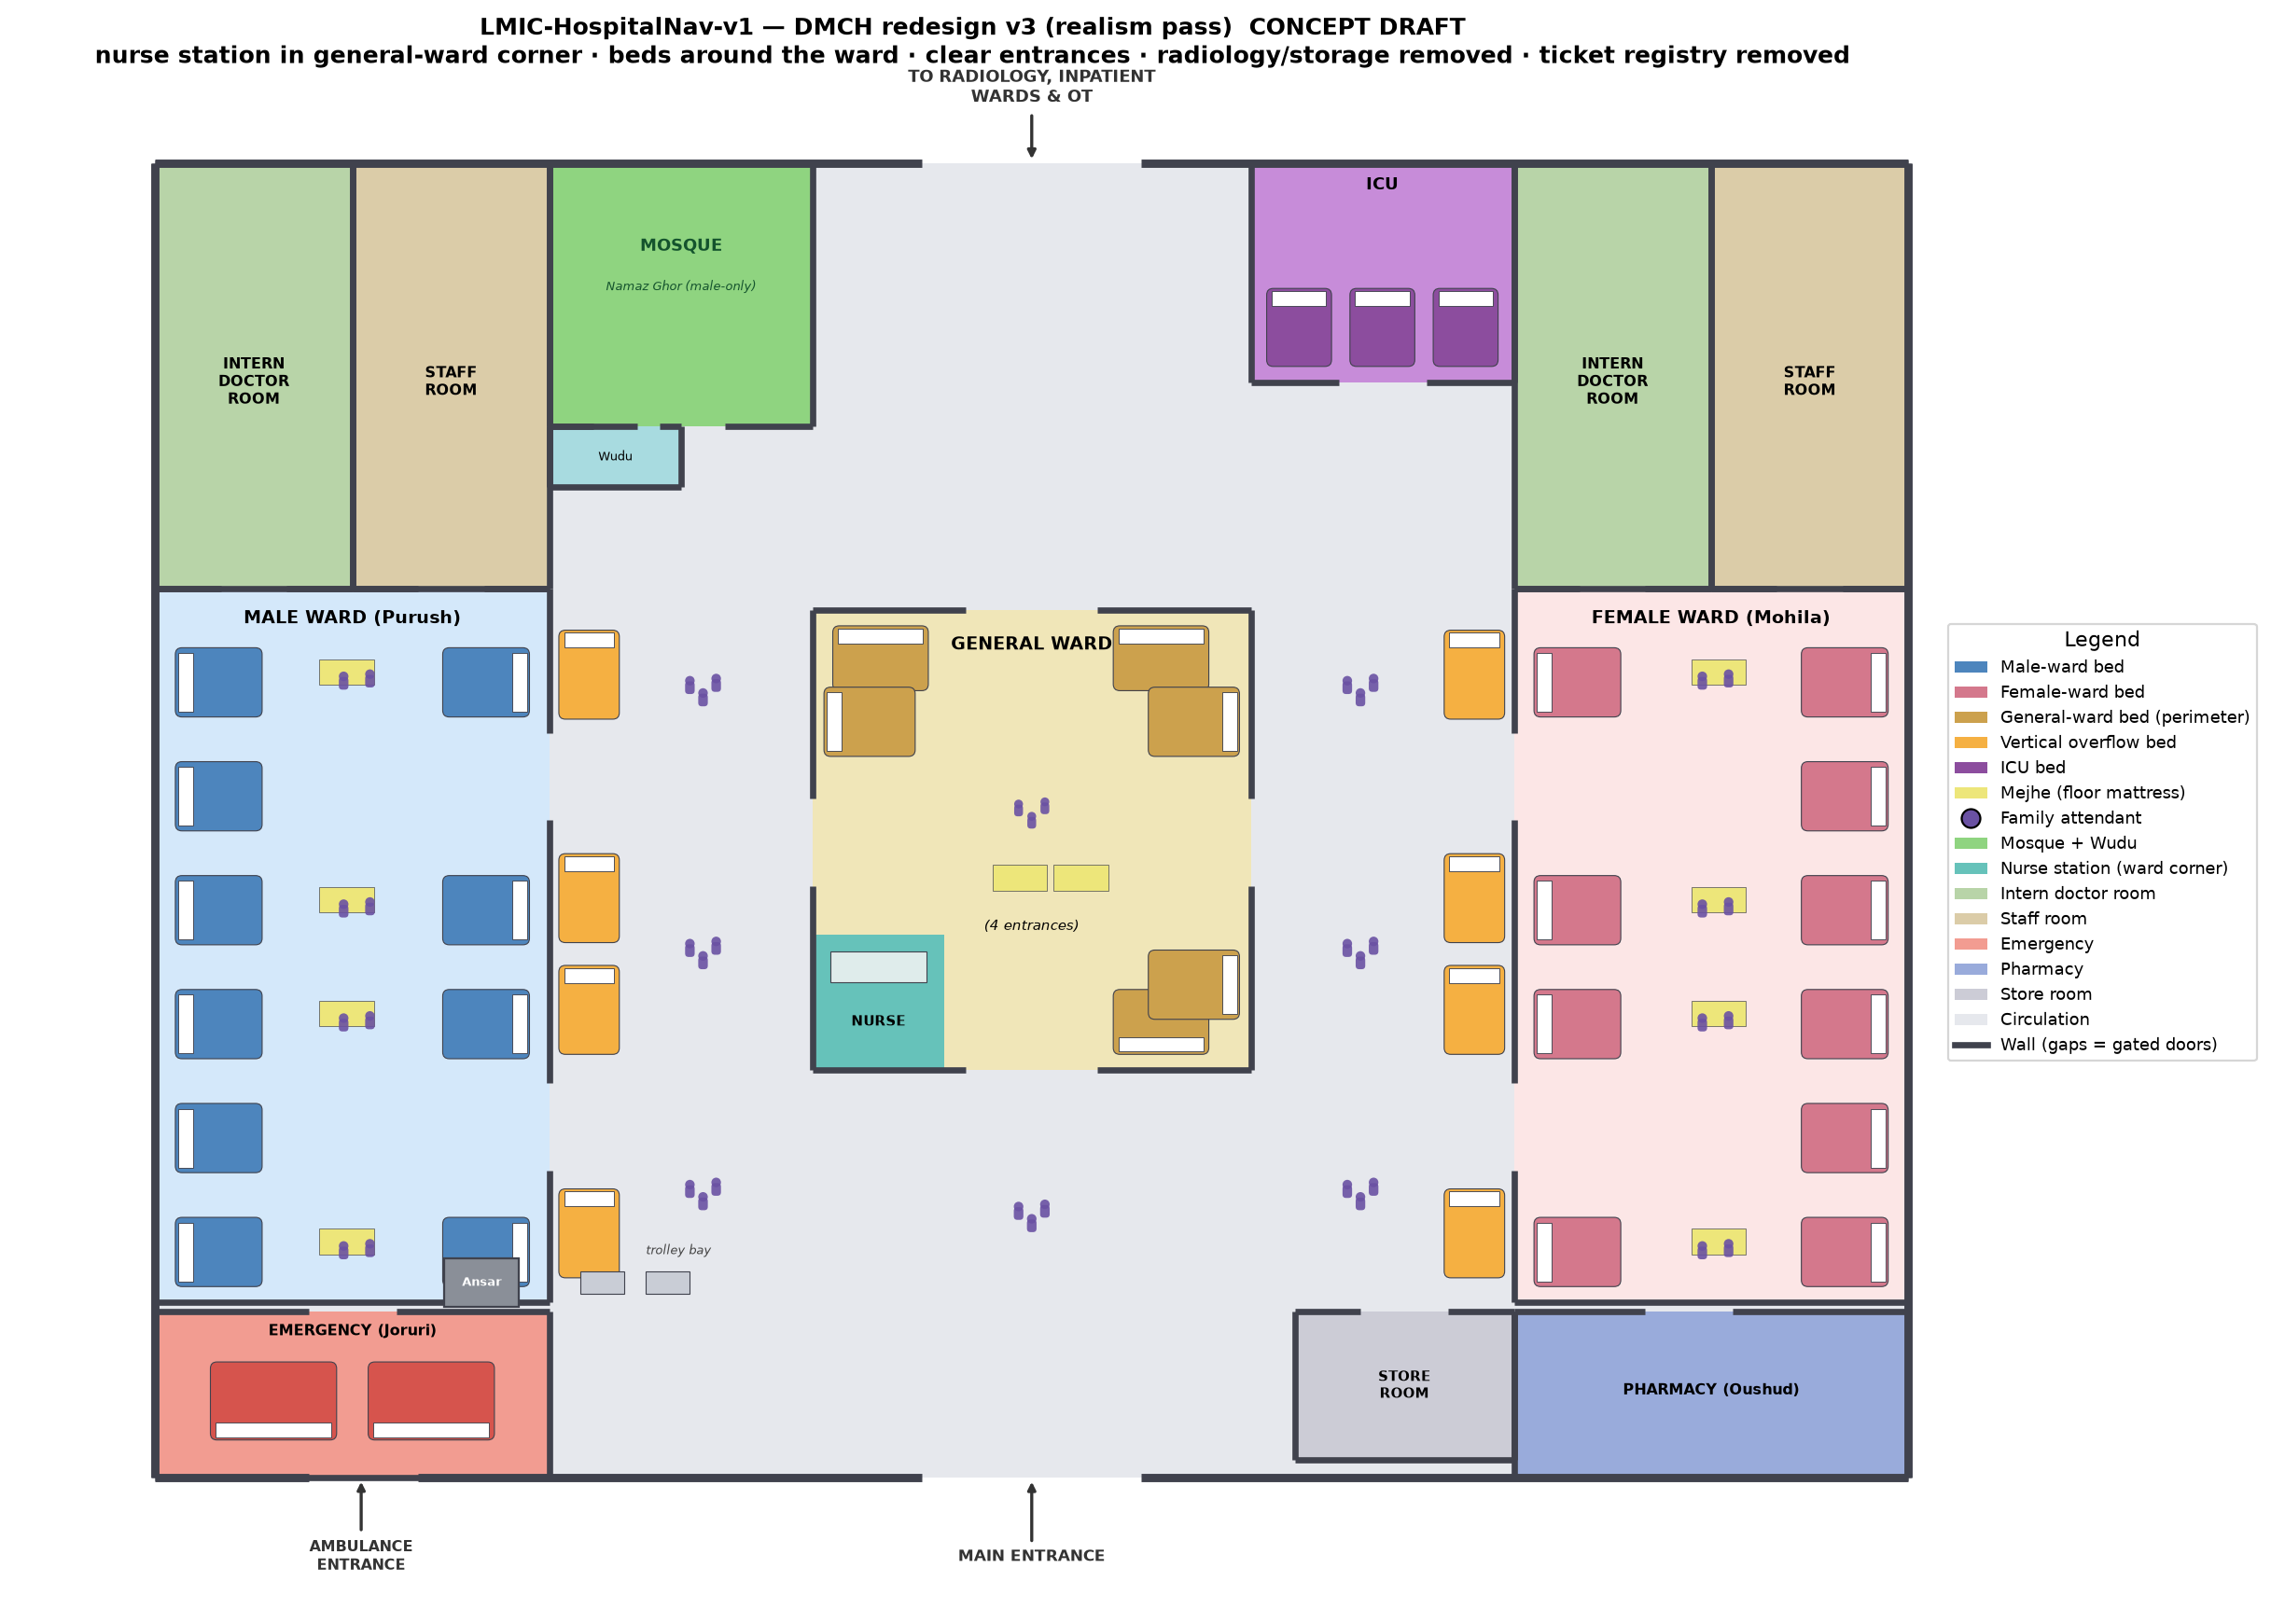

Here is the Python script that generated this plot:
"""DMCH redesign v3 — realism pass. CONCEPT schematic (DRAFT).

Changes vs v2:
  * Radiology room REMOVED (had no valid entrance).
  * Storage + Soiled Utility (by male ward) REMOVED; intern/staff rooms grow to
    fill the top corners.
  * NO bed across any ward entrance — every gate kept clear.
  * Ticket Registry REMOVED -> open circulation from the main entrance.
  * NURSE STATION moved into a corner of the central GENERAL WARD; beds lined
    AROUND the general-ward perimeter.
  * Mosque (former supply) + wudu, ICU (former staff lounge), ward intern/staff
    rooms, vertical corridor-overflow beds, emergency/Ansar/trolley, store room,
    pharmacy, family attendants — retained.

Pure matplotlib. Writes prayer_experiment/redesign_bd3.png/.pdf.
"""
from __future__ import annotations
import sys
from pathlib import Path

import numpy as np
import matplotlib
matplotlib.use("Agg")
import matplotlib.pyplot as plt
import matplotlib.patches as mpatches
from matplotlib.lines import Line2D

ROOT = Path(__file__).resolve().parent.parent.parent

WALL   = np.array([0.25, 0.26, 0.30]); CORR = np.array([0.90, 0.91, 0.93])
MALEBG = np.array([0.83, 0.91, 0.98]); MALEBED = np.array([0.30, 0.52, 0.74])
FEMBG  = np.array([0.99, 0.90, 0.90]); FEMBED  = np.array([0.83, 0.47, 0.55])
GENBG  = np.array([0.94, 0.90, 0.72]); GENBED  = np.array([0.80, 0.63, 0.30])
MOSQUE = np.array([0.56, 0.83, 0.50]); WUDU = np.array([0.66, 0.86, 0.88])
OVER   = np.array([0.96, 0.69, 0.26]); ICUC = np.array([0.78, 0.55, 0.85]); ICUBED = np.array([0.55, 0.30, 0.62])
MEJHE  = np.array([0.93, 0.90, 0.48]); SERV = np.array([0.80, 0.80, 0.84])
NURSE  = np.array([0.40, 0.76, 0.73])
EMERG  = np.array([0.95, 0.61, 0.57]); PHARM = np.array([0.60, 0.67, 0.86])
INTERN = np.array([0.72, 0.83, 0.66]); STAFFR = np.array([0.86, 0.80, 0.66])
ATTEND = "#6a51a3"


def _sub(lo, hi, gaps):
    segs, cur = [], lo
    for a, b in sorted(gaps):
        a, b = max(a, lo), min(b, hi)
        if a > cur: segs.append((cur, a))
        cur = max(cur, b)
    if cur < hi: segs.append((cur, hi))
    return segs


def walls(ax, x0, y0, x1, y1, gates=(), lw=3.0):
    for side, e in (("S", y0), ("N", y1)):
        for a, b in _sub(x0, x1, [(a, b) for s, a, b in gates if s == side]):
            ax.plot([a, b], [e, e], color=WALL, lw=lw, solid_capstyle="butt", zorder=6)
    for side, e in (("W", x0), ("E", x1)):
        for a, b in _sub(y0, y1, [(a, b) for s, a, b in gates if s == side]):
            ax.plot([e, e], [a, b], color=WALL, lw=lw, solid_capstyle="butt", zorder=6)


def fill(ax, x0, y0, x1, y1, c, z=1):
    ax.add_patch(mpatches.Rectangle((x0, y0), x1 - x0, y1 - y0, facecolor=c, edgecolor="none", zorder=z))


def bed(ax, x, y, w, h, c, head="left"):
    ax.add_patch(mpatches.FancyBboxPatch((x + 0.06, y + 0.06), w - 0.12, h - 0.12,
                 boxstyle="round,pad=0,rounding_size=0.15", facecolor=c, edgecolor=WALL, lw=0.5, zorder=4))
    pw = 0.34
    if head in ("left", "right"):
        px = x + 0.12 if head == "left" else x + w - pw - 0.12
        ax.add_patch(mpatches.Rectangle((px, y + 0.18), pw, h - 0.36, facecolor="white", edgecolor=WALL, lw=0.4, zorder=5))
    else:
        py = y + 0.12 if head == "bottom" else y + h - pw - 0.12
        ax.add_patch(mpatches.Rectangle((x + 0.18, py), w - 0.36, pw, facecolor="white", edgecolor=WALL, lw=0.4, zorder=5))


def bed_col_skip(ax, x, y0, y1, pitch, w, h, c, head, skips=()):
    """Stack beds up a column, skipping any that would overlap a gate range."""
    y = y0
    while y + h <= y1 + 1e-6:
        if all(y + h <= s0 or y >= s1 for (s0, s1) in skips):
            bed(ax, x, y, w, h, c, head)
        y += pitch


def mejhe(ax, x, y0, n, dy):
    for i in range(n):
        ax.add_patch(mpatches.Rectangle((x, y0 + i * dy), 1.25, 0.58, facecolor=MEJHE, edgecolor=WALL, lw=0.3, zorder=4))


def person(ax, x, y, c=ATTEND, s=0.8, z=8, a=0.9):
    ax.add_patch(mpatches.Circle((x, y + 0.24 * s), 0.14 * s, facecolor=c, edgecolor="none", zorder=z, alpha=a))
    ax.add_patch(mpatches.FancyBboxPatch((x - 0.14 * s, y - 0.15 * s), 0.28 * s, 0.37 * s,
                 boxstyle="round,pad=0,rounding_size=0.08", facecolor=c, edgecolor="none", zorder=z, alpha=a))


_OFF = [(-0.3, 0.0), (0.3, 0.05), (0.0, -0.28), (-0.26, -0.3), (0.28, -0.34)]


def cluster(ax, cx, cy, n, s=0.78, c=ATTEND):
    for i in range(min(n, len(_OFF))):
        dx, dy = _OFF[i]
        person(ax, cx + dx, cy + dy, c=c, s=s)


def main():
    fig, ax = plt.subplots(figsize=(15, 11.4))
    fill(ax, 0, 0, 40, 30, CORR, z=0)
    MG = [(7.0, 9.0), (15.0, 17.0)]   # ward east-wall gate ranges (kept clear)

    # ================= MALE side: ward + intern/staff (top corners) ==========
    fill(ax, 0, 4, 9, 20.3, MALEBG)
    bed_col_skip(ax, 0.4, 4.3, 20.0, 2.6, 2.1, 1.7, MALEBED, "left")
    bed_col_skip(ax, 6.5, 4.3, 20.0, 2.6, 2.1, 1.7, MALEBED, "right", skips=MG)
    for i in range(6):
        yc = 5.1 + i * 2.6
        if all(yc <= s0 or yc >= s1 for s0, s1 in MG):
            mejhe(ax, 3.75, yc, 1, 1); cluster(ax, 4.6, yc, 2)
    walls(ax, 0, 4, 9, 20.3, gates=[("E", 7.0, 9.0), ("E", 15.0, 17.0)])
    ax.text(4.5, 19.5, "MALE WARD (Purush)", ha="center", fontsize=8.4, fontweight="bold", zorder=9)
    bed_col_skip(ax, 9.15, 4.5, 19.8, 2.55, 1.5, 2.15, OVER, "top", skips=MG)   # vertical overflow, gates clear
    fill(ax, 0, 20.3, 4.5, 30, INTERN, z=2); walls(ax, 0, 20.3, 4.5, 30, gates=[("S", 1.5, 3)])
    ax.text(2.25, 25, "INTERN\nDOCTOR\nROOM", ha="center", va="center", fontsize=7, fontweight="bold", zorder=9)
    fill(ax, 4.5, 20.3, 9, 30, STAFFR, z=2); walls(ax, 4.5, 20.3, 9, 30, gates=[("S", 6, 7.5)])
    ax.text(6.75, 25, "STAFF\nROOM", ha="center", va="center", fontsize=7, fontweight="bold", zorder=9)

    # ================= FEMALE side (mirror) ==================================
    fill(ax, 31, 4, 40, 20.3, FEMBG)
    bed_col_skip(ax, 31.4, 4.3, 20.0, 2.6, 2.1, 1.7, FEMBED, "left", skips=MG)
    bed_col_skip(ax, 37.5, 4.3, 20.0, 2.6, 2.1, 1.7, FEMBED, "right")
    for i in range(6):
        yc = 5.1 + i * 2.6
        if all(yc <= s0 or yc >= s1 for s0, s1 in MG):
            mejhe(ax, 35.05, yc, 1, 1); cluster(ax, 35.6, yc, 2)
    walls(ax, 31, 4, 40, 20.3, gates=[("W", 7.0, 9.0), ("W", 15.0, 17.0)])
    ax.text(35.5, 19.5, "FEMALE WARD (Mohila)", ha="center", fontsize=8.4, fontweight="bold", zorder=9)
    bed_col_skip(ax, 29.35, 4.5, 19.8, 2.55, 1.5, 2.15, OVER, "top", skips=MG)
    fill(ax, 31, 20.3, 35.5, 30, INTERN, z=2); walls(ax, 31, 20.3, 35.5, 30, gates=[("S", 32.5, 34)])
    ax.text(33.25, 25, "INTERN\nDOCTOR\nROOM", ha="center", va="center", fontsize=7, fontweight="bold", zorder=9)
    fill(ax, 35.5, 20.3, 40, 30, STAFFR, z=2); walls(ax, 35.5, 20.3, 40, 30, gates=[("S", 37, 38.5)])
    ax.text(37.75, 25, "STAFF\nROOM", ha="center", va="center", fontsize=7, fontweight="bold", zorder=9)

    # ================= CENTER: GENERAL WARD (4 doors) + nurse corner ==========
    gx0, gy0, gx1, gy1 = 15, 9.3, 25, 19.8
    fill(ax, gx0, gy0, gx1, gy1, GENBG, z=2)
    # nurse station in the SW corner
    fill(ax, 15, 9.3, 18, 12.4, NURSE, z=3)
    ax.add_patch(mpatches.Rectangle((15.4, 11.3), 2.2, 0.7, facecolor="#dfeceb", edgecolor=WALL, lw=0.5, zorder=5))
    ax.text(16.5, 10.4, "NURSE", ha="center", va="center", fontsize=6.6, fontweight="bold", zorder=9)
    # perimeter beds (heads to the wall), avoiding the 4 doors + nurse corner
    bed(ax, 15.4, 17.9, 2.3, 1.6, GENBED, "top"); bed(ax, 21.8, 17.9, 2.3, 1.6, GENBED, "top")   # north
    bed(ax, 21.8, 9.6, 2.3, 1.6, GENBED, "bottom")                                               # south (east of door)
    bed(ax, 22.6, 10.4, 2.2, 1.7, GENBED, "right"); bed(ax, 22.6, 16.4, 2.2, 1.7, GENBED, "right")  # east
    bed(ax, 15.2, 16.4, 2.2, 1.7, GENBED, "left")                                                # west
    mejhe(ax, 19.1, 13.4, 1, 1); mejhe(ax, 20.5, 13.4, 1, 1); cluster(ax, 20.0, 15.2, 3, s=0.72)
    walls(ax, gx0, gy0, gx1, gy1, gates=[("S", 18.5, 21.5), ("N", 18.5, 21.5), ("W", 13.5, 15.5), ("E", 13.5, 15.5)])
    ax.text(20, 18.9, "GENERAL WARD", ha="center", fontsize=8.6, fontweight="bold", zorder=9)
    ax.text(20, 12.5, "(4 entrances)", ha="center", fontsize=6.8, style="italic", zorder=9)

    # ================= TOP centre: mosque / exit / ICU =======================
    fill(ax, 9, 24, 15, 30, MOSQUE, z=2); walls(ax, 9, 24, 15, 30, gates=[("S", 11, 13)])
    ax.text(12, 28, "MOSQUE", ha="center", fontsize=8.3, fontweight="bold", color="#14532d", zorder=9)
    ax.text(12, 27.1, "Namaz Ghor (male-only)", ha="center", fontsize=5.8, style="italic", color="#14532d", zorder=9)
    fill(ax, 9, 22.6, 12, 24, WUDU, z=2); walls(ax, 9, 22.6, 12, 24, gates=[("N", 10, 11.5)])
    ax.text(10.5, 23.3, "Wudu", ha="center", va="center", fontsize=6, zorder=9)
    fill(ax, 25, 25, 31, 30, ICUC, z=2)
    for k in range(3):
        bed(ax, 25.3 + k * 1.9, 25.3, 1.6, 1.9, ICUBED, "top")
    walls(ax, 25, 25, 31, 30, gates=[("S", 27, 29)])
    ax.text(28, 29.4, "ICU", ha="center", fontsize=8, fontweight="bold", zorder=9)

    # ================= BOTTOM: emergency / store / pharmacy ==================
    fill(ax, 0, 0, 9, 3.8, EMERG, z=2)
    for k in range(2):
        bed(ax, 1.2 + k * 3.6, 0.8, 3.0, 1.9, np.array([0.84, 0.33, 0.30]), "bottom")
    walls(ax, 0, 0, 9, 3.8, gates=[("N", 3.5, 5.5)])
    ax.text(4.5, 3.25, "EMERGENCY (Joruri)", ha="center", fontsize=7.2, fontweight="bold", zorder=9)
    ax.add_patch(mpatches.Rectangle((6.6, 3.9), 1.7, 1.1, facecolor="#8a8f98", edgecolor=WALL, lw=1.0, zorder=6))
    ax.text(7.45, 4.45, "Ansar", ha="center", va="center", fontsize=5.8, color="white", fontweight="bold", zorder=9)
    for tx in (9.7, 11.2):
        ax.add_patch(mpatches.Rectangle((tx, 4.2), 1.0, 0.5, facecolor="#c9cdd6", edgecolor=WALL, lw=0.5, zorder=6))
    ax.text(11.2, 5.1, "trolley bay", fontsize=5.8, style="italic", color="#444", zorder=9)
    fill(ax, 26, 0.4, 31, 3.8, SERV, z=2); walls(ax, 26, 0.4, 31, 3.8, gates=[("N", 27.5, 29.5)])
    ax.text(28.5, 2.1, "STORE\nROOM", ha="center", va="center", fontsize=6.8, fontweight="bold", zorder=9)
    fill(ax, 31, 0, 40, 3.8, PHARM, z=2); walls(ax, 31, 0, 40, 3.8, gates=[("N", 34, 36)])
    ax.text(35.5, 1.9, "PHARMACY (Oushud)", ha="center", fontsize=7.2, fontweight="bold", zorder=9)
    # attendants camped in the open circulation (density)
    for (cx, cy) in [(12.5, 6.5), (27.5, 6.5), (12.5, 12.0), (27.5, 12.0), (20, 6.0), (12.5, 18.0), (27.5, 18.0)]:
        cluster(ax, cx, cy, 3)

    # ================= outer wall + entrances/exit ===========================
    walls(ax, 0, 0, 40, 30, gates=[("S", 3.5, 6.0), ("S", 17.5, 22.5), ("N", 17.5, 22.5)], lw=4)
    ax.annotate("TO RADIOLOGY, INPATIENT\nWARDS & OT", xy=(20, 30), xytext=(20, 31.4),
                ha="center", fontsize=8, fontweight="bold", color="#333",
                arrowprops=dict(arrowstyle="-|>", color="#333", lw=1.5), zorder=9)
    ax.annotate("AMBULANCE\nENTRANCE", xy=(4.7, 0), xytext=(4.7, -2.1), ha="center", fontsize=7.4,
                fontweight="bold", color="#333", arrowprops=dict(arrowstyle="-|>", color="#333", lw=1.5), zorder=9)
    ax.annotate("MAIN ENTRANCE", xy=(20, 0), xytext=(20, -1.9), ha="center", fontsize=7.6,
                fontweight="bold", color="#333", arrowprops=dict(arrowstyle="-|>", color="#333", lw=1.5), zorder=9)

    handles = [
        mpatches.Patch(facecolor=MALEBED, label="Male-ward bed"),
        mpatches.Patch(facecolor=FEMBED, label="Female-ward bed"),
        mpatches.Patch(facecolor=GENBED, label="General-ward bed (perimeter)"),
        mpatches.Patch(facecolor=OVER, label="Vertical overflow bed"),
        mpatches.Patch(facecolor=ICUBED, label="ICU bed"),
        mpatches.Patch(facecolor=MEJHE, label="Mejhe (floor mattress)"),
        Line2D([0], [0], marker="o", color="none", markerfacecolor=ATTEND, markersize=9, label="Family attendant"),
        mpatches.Patch(facecolor=MOSQUE, label="Mosque + Wudu"),
        mpatches.Patch(facecolor=NURSE, label="Nurse station (ward corner)"),
        mpatches.Patch(facecolor=INTERN, label="Intern doctor room"),
        mpatches.Patch(facecolor=STAFFR, label="Staff room"),
        mpatches.Patch(facecolor=EMERG, label="Emergency"),
        mpatches.Patch(facecolor=PHARM, label="Pharmacy"),
        mpatches.Patch(facecolor=SERV, label="Store room"),
        mpatches.Patch(facecolor=CORR, label="Circulation"),
        Line2D([0], [0], color=WALL, lw=3, label="Wall (gaps = gated doors)"),
    ]
    ax.legend(handles=handles, loc="center left", bbox_to_anchor=(1.005, 0.5), fontsize=7.9, frameon=True, title="Legend")

    ax.set_xlim(-3.2, 40.5); ax.set_ylim(-3, 32)
    ax.set_aspect("equal"); ax.axis("off")
    ax.set_title("LMIC-HospitalNav-v1 — DMCH redesign v3 (realism pass)  CONCEPT DRAFT\n"
                 "nurse station in general-ward corner · beds around the ward · clear entrances · "
                 "radiology/storage removed · ticket registry removed",
                 fontsize=11.4, fontweight="bold")
    fig.tight_layout()
    for ext in ("png", "pdf"):
        out = ROOT / "experiments" / "prayer_experiment" / f"redesign_bd3.{ext}"
        fig.savefig(out, dpi=160, bbox_inches="tight")
        print(f"wrote {out}")


if __name__ == "__main__":
    main()
